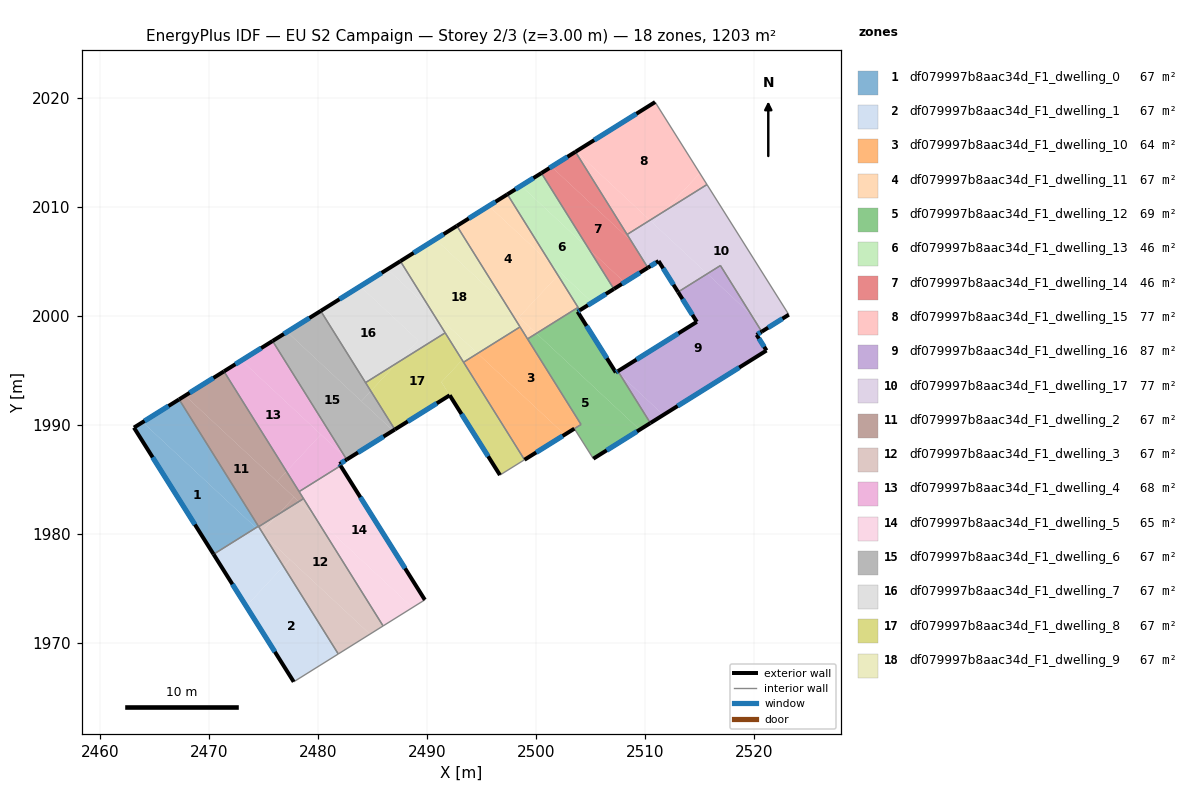
=== STOREY PLAN SPEC (per zone: floor XY polygon, exterior-wall plan segments, windows/doors) ===
zone 1: df079997b8aac34d_F1_dwelling_0  (66.8 m²)
  floor: (2474.28, 1980.59) (2470.39, 1978.16) (2463.09, 1989.78) (2463.89, 1990.28)
  floor: (2467.23, 1992.37) (2474.51, 1980.73) (2474.28, 1980.59) (2463.89, 1990.28)
  exterior wall: (2463.09, 1989.78) – (2470.39, 1978.16)  [13.7 m]
    window: (2464.80, 1987.05) – (2468.68, 1980.89)  [11.6 m²]
  exterior wall: (2467.23, 1992.37) – (2463.09, 1989.78)  [4.9 m]
    window: (2466.26, 1991.76) – (2464.06, 1990.39)  [4.1 m²]
  interior walls: 2
zone 2: df079997b8aac34d_F1_dwelling_1  (66.8 m²)
  floor: (2476.80, 1977.06) (2481.83, 1969.01) (2477.75, 1966.46) (2473.39, 1973.39)
  floor: (2475.04, 1979.88) (2476.80, 1977.06) (2473.39, 1973.39) (2470.39, 1978.16) (2474.28, 1980.59)
  floor: (2474.82, 1980.23) (2475.04, 1979.88) (2474.75, 1980.15)
  floor: (2474.51, 1980.73) (2474.82, 1980.23) (2474.75, 1980.15) (2474.28, 1980.59)
  exterior wall: (2470.39, 1978.16) – (2477.75, 1966.46)  [13.8 m]
    window: (2472.12, 1975.41) – (2476.02, 1969.21)  [11.7 m²]
  interior walls: 4
zone 3: df079997b8aac34d_F1_dwelling_10  (64.5 m²)
  floor: (2502.61, 1989.14) (2498.92, 1986.83) (2493.33, 1995.78) (2494.62, 1996.59)
  floor: (2498.51, 1999.02) (2504.10, 1990.07) (2502.61, 1989.14) (2494.62, 1996.59)
  exterior wall: (2498.92, 1986.83) – (2503.50, 1989.68)  [5.4 m]
    window: (2500.00, 1987.50) – (2502.42, 1989.01)  [4.5 m²]
  interior walls: 5
zone 4: df079997b8aac34d_F1_dwelling_11  (66.8 m²)
  floor: (2501.33, 2004.82) (2502.00, 2003.75) (2498.41, 1999.91) (2497.31, 2000.94) (2492.72, 2008.29) (2495.65, 2010.12)
  floor: (2497.35, 2011.18) (2501.33, 2004.82) (2495.65, 2010.12)
  floor: (2502.00, 2003.75) (2503.83, 2000.81) (2500.01, 1998.42) (2498.41, 1999.91)
  floor: (2499.48, 1998.92) (2498.94, 1998.33) (2497.31, 2000.94)
  floor: (2500.01, 1998.42) (2499.20, 1997.92) (2498.94, 1998.33) (2499.48, 1998.92)
  exterior wall: (2497.35, 2011.18) – (2492.72, 2008.29)  [5.5 m]
    window: (2496.26, 2010.50) – (2493.81, 2008.97)  [4.6 m²]
  interior walls: 4
zone 5: df079997b8aac34d_F1_dwelling_12  (69.2 m²)
  floor: (2509.49, 1989.59) (2505.24, 1986.93) (2503.50, 1989.68) (2504.11, 1990.07) (2499.20, 1997.92) (2500.01, 1998.42)
  floor: (2504.00, 2000.55) (2503.79, 2000.42) (2507.30, 1994.84) (2507.41, 1994.91) (2507.69, 1994.65) (2510.47, 1990.20) (2509.49, 1989.59) (2500.01, 1998.42) (2503.83, 2000.81)
  floor: (2507.49, 1994.96) (2507.69, 1994.65) (2507.41, 1994.91)
  exterior wall: (2503.79, 2000.42) – (2504.00, 2000.55)  [0.2 m]
    window: (2503.84, 2000.45) – (2503.95, 2000.52)  [0.2 m²]
  exterior wall: (2507.30, 1994.84) – (2503.79, 2000.42)  [6.6 m]
    window: (2506.48, 1996.15) – (2504.61, 1999.11)  [5.6 m²]
  exterior wall: (2507.49, 1994.96) – (2507.30, 1994.84)  [0.2 m]
    window: (2507.45, 1994.93) – (2507.35, 1994.87)  [0.2 m²]
  exterior wall: (2505.24, 1986.93) – (2510.47, 1990.20)  [6.2 m]
    window: (2506.46, 1987.70) – (2509.24, 1989.43)  [5.2 m²]
  interior walls: 6
zone 6: df079997b8aac34d_F1_dwelling_13  (46.2 m²)
  floor: (2504.83, 2006.16) (2507.12, 2002.50) (2505.14, 2001.26) (2501.33, 2004.82) (2497.35, 2011.18) (2498.60, 2011.96)
  floor: (2502.22, 2003.99) (2502.00, 2003.75) (2501.33, 2004.82)
  floor: (2500.47, 2013.13) (2504.83, 2006.16) (2498.60, 2011.96)
  floor: (2505.14, 2001.26) (2504.00, 2000.55) (2502.00, 2003.75) (2502.22, 2003.99)
  exterior wall: (2500.47, 2013.13) – (2497.35, 2011.18)  [3.7 m]
    window: (2499.74, 2012.68) – (2498.08, 2011.64)  [3.1 m²]
  exterior wall: (2504.00, 2000.55) – (2507.12, 2002.50)  [3.7 m]
    window: (2504.73, 2001.01) – (2506.39, 2002.04)  [3.1 m²]
  interior walls: 3
zone 7: df079997b8aac34d_F1_dwelling_14  (46.2 m²)
  floor: (2508.72, 2006.89) (2510.24, 2004.45) (2508.10, 2003.11) (2504.83, 2006.16) (2500.47, 2013.13) (2501.40, 2013.71)
  floor: (2508.10, 2003.11) (2507.12, 2002.50) (2504.83, 2006.16)
  floor: (2503.60, 2015.08) (2508.72, 2006.89) (2501.40, 2013.71)
  exterior wall: (2503.59, 2015.08) – (2500.47, 2013.13)  [3.7 m]
    window: (2502.86, 2014.63) – (2501.21, 2013.59)  [3.1 m²]
  exterior wall: (2507.12, 2002.50) – (2510.24, 2004.45)  [3.7 m]
    window: (2507.85, 2002.96) – (2509.51, 2003.99)  [3.1 m²]
  interior walls: 3
zone 8: df079997b8aac34d_F1_dwelling_15  (77.2 m²)
  floor: (2510.90, 2019.65) (2515.01, 2013.12) (2511.75, 2009.64) (2510.42, 2008.80) (2503.65, 2015.12)
  floor: (2515.01, 2013.12) (2515.66, 2012.08) (2511.75, 2009.64)
  floor: (2510.42, 2008.80) (2508.34, 2007.50) (2503.60, 2015.08) (2503.65, 2015.12)
  exterior wall: (2510.90, 2019.65) – (2503.59, 2015.08)  [8.6 m]
    window: (2509.19, 2018.58) – (2505.31, 2016.15)  [7.3 m²]
  interior walls: 3
zone 9: df079997b8aac34d_F1_dwelling_16  (87.5 m²)
  floor: (2519.71, 2000.15) (2520.69, 1998.59) (2520.22, 1998.29) (2521.12, 1996.86) (2511.66, 1990.94) (2507.69, 1994.65) (2507.49, 1994.96) (2514.73, 1999.48) (2513.01, 2002.22) (2515.69, 2003.90)
  floor: (2516.90, 2004.65) (2519.71, 2000.15) (2515.69, 2003.90)
  floor: (2511.66, 1990.94) (2510.47, 1990.20) (2507.69, 1994.65)
  exterior wall: (2521.12, 1996.86) – (2520.22, 1998.29)  [1.7 m]
    window: (2520.91, 1997.19) – (2520.43, 1997.95)  [1.4 m²]
  exterior wall: (2510.47, 1990.20) – (2521.12, 1996.86)  [12.6 m]
    window: (2512.97, 1991.76) – (2518.62, 1995.29)  [10.6 m²]
  exterior wall: (2514.73, 1999.48) – (2507.49, 1994.96)  [8.5 m]
    window: (2513.03, 1998.42) – (2509.19, 1996.02)  [7.2 m²]
  exterior wall: (2513.01, 2002.22) – (2514.73, 1999.48)  [3.2 m]
    window: (2513.41, 2001.58) – (2514.33, 2000.12)  [2.7 m²]
  exterior wall: (2520.22, 1998.29) – (2520.69, 1998.58)  [0.6 m]
    window: (2520.33, 1998.36) – (2520.58, 1998.52)  [0.5 m²]
  interior walls: 3
zone 10: df079997b8aac34d_F1_dwelling_17  (77.2 m²)
  floor: (2515.66, 2012.08) (2523.17, 2000.14) (2521.11, 1998.85) (2519.71, 2000.15) (2516.90, 2004.65) (2515.69, 2003.90) (2510.72, 2008.53) (2511.75, 2009.64)
  floor: (2511.75, 2009.64) (2510.72, 2008.53) (2510.42, 2008.80)
  floor: (2515.69, 2003.90) (2513.01, 2002.22) (2511.22, 2005.06) (2510.24, 2004.45) (2508.34, 2007.50) (2510.42, 2008.80)
  floor: (2521.11, 1998.85) (2520.69, 1998.59) (2519.71, 2000.15)
  exterior wall: (2511.22, 2005.06) – (2513.01, 2002.22)  [3.4 m]
    window: (2511.64, 2004.39) – (2512.59, 2002.89)  [2.8 m²]
  exterior wall: (2510.24, 2004.45) – (2511.22, 2005.06)  [1.2 m]
    window: (2510.47, 2004.59) – (2510.99, 2004.92)  [1.0 m²]
  exterior wall: (2520.69, 1998.58) – (2523.17, 2000.14)  [2.9 m]
    window: (2521.27, 1998.95) – (2522.59, 1999.78)  [2.5 m²]
  interior walls: 5
zone 11: df079997b8aac34d_F1_dwelling_2  (66.8 m²)
  floor: (2477.78, 1983.40) (2476.26, 1981.77) (2474.53, 1980.69) (2467.23, 1992.37) (2467.78, 1992.71)
  floor: (2471.35, 1994.94) (2477.08, 1985.76) (2476.23, 1984.84) (2467.78, 1992.71)
  floor: (2477.08, 1985.76) (2478.65, 1983.26) (2478.21, 1982.99) (2476.23, 1984.84)
  floor: (2478.21, 1982.99) (2476.26, 1981.77) (2477.78, 1983.40)
  exterior wall: (2471.35, 1994.94) – (2467.23, 1992.37)  [4.9 m]
    window: (2470.38, 1994.34) – (2468.20, 1992.97)  [4.1 m²]
  interior walls: 5
zone 12: df079997b8aac34d_F1_dwelling_3  (66.8 m²)
  floor: (2479.66, 1981.65) (2485.95, 1971.58) (2484.75, 1970.83) (2475.04, 1979.88) (2474.82, 1980.23) (2476.26, 1981.77) (2478.21, 1982.99)
  floor: (2484.75, 1970.83) (2481.83, 1969.01) (2476.80, 1977.06) (2477.39, 1977.69)
  floor: (2478.65, 1983.26) (2479.66, 1981.65) (2478.21, 1982.99)
  floor: (2477.39, 1977.69) (2476.80, 1977.06) (2475.04, 1979.88)
  floor: (2476.26, 1981.77) (2474.82, 1980.23) (2474.53, 1980.69)
  interior walls: 4
zone 13: df079997b8aac34d_F1_dwelling_4  (68.3 m²)
  floor: (2480.24, 1989.15) (2477.08, 1985.76) (2471.35, 1994.94) (2472.95, 1995.94)
  floor: (2475.81, 1997.73) (2482.46, 1987.08) (2472.95, 1995.94)
  floor: (2482.46, 1987.08) (2482.61, 1986.85) (2481.95, 1986.44) (2482.04, 1986.28) (2478.24, 1983.91) (2477.08, 1985.76) (2480.24, 1989.15)
  exterior wall: (2475.81, 1997.73) – (2471.35, 1994.94)  [5.3 m]
    window: (2474.76, 1997.07) – (2472.39, 1995.60)  [4.4 m²]
  exterior wall: (2481.95, 1986.44) – (2482.61, 1986.85)  [0.8 m]
    window: (2482.10, 1986.53) – (2482.45, 1986.75)  [0.7 m²]
  exterior wall: (2482.04, 1986.28) – (2481.95, 1986.44)  [0.2 m]
    window: (2482.02, 1986.32) – (2481.97, 1986.40)  [0.2 m²]
  interior walls: 3
zone 14: df079997b8aac34d_F1_dwelling_5  (65.4 m²)
  floor: (2482.04, 1986.28) (2489.78, 1973.98) (2488.64, 1973.27) (2479.66, 1981.65) (2478.24, 1983.91)
  floor: (2488.64, 1973.27) (2485.95, 1971.58) (2479.66, 1981.65)
  exterior wall: (2489.78, 1973.98) – (2482.04, 1986.28)  [14.5 m]
    window: (2487.96, 1976.87) – (2483.86, 1983.39)  [12.3 m²]
  interior walls: 4
zone 15: df079997b8aac34d_F1_dwelling_6  (66.8 m²)
  floor: (2486.86, 1989.50) (2482.67, 1986.89) (2482.46, 1987.08) (2475.81, 1997.73) (2477.14, 1998.56)
  floor: (2480.23, 2000.49) (2484.82, 1993.13) (2483.96, 1992.20) (2477.14, 1998.56)
  floor: (2484.82, 1993.13) (2487.03, 1989.61) (2486.86, 1989.50) (2483.96, 1992.20)
  floor: (2482.67, 1986.89) (2482.61, 1986.85) (2482.46, 1987.08)
  exterior wall: (2482.61, 1986.85) – (2487.03, 1989.61)  [5.2 m]
    window: (2483.65, 1987.50) – (2485.99, 1988.96)  [4.4 m²]
  exterior wall: (2480.22, 2000.49) – (2475.81, 1997.73)  [5.2 m]
    window: (2479.19, 1999.84) – (2476.84, 1998.37)  [4.4 m²]
  interior walls: 3
zone 16: df079997b8aac34d_F1_dwelling_7  (66.8 m²)
  floor: (2489.16, 1997.79) (2487.23, 1995.72) (2484.34, 1993.91) (2480.23, 2000.49) (2483.84, 2002.74)
  floor: (2490.31, 2000.60) (2491.64, 1998.47) (2487.23, 1995.72) (2489.16, 1997.79) (2483.84, 2002.74) (2486.34, 2004.31)
  floor: (2487.53, 2005.05) (2490.31, 2000.60) (2486.34, 2004.31)
  exterior wall: (2487.53, 2005.05) – (2480.22, 2000.49)  [8.6 m]
    window: (2485.82, 2003.98) – (2481.94, 2001.56)  [7.3 m²]
  interior walls: 3
zone 17: df079997b8aac34d_F1_dwelling_8  (66.8 m²)
  floor: (2491.64, 1998.47) (2493.20, 1995.99) (2491.30, 1993.95) (2492.06, 1992.75) (2487.03, 1989.61) (2484.82, 1993.13) (2487.23, 1995.72)
  floor: (2493.20, 1995.99) (2498.92, 1986.83) (2496.67, 1985.43) (2491.30, 1993.95)
  floor: (2487.23, 1995.72) (2484.82, 1993.13) (2484.34, 1993.91)
  floor: (2492.06, 1992.75) (2491.30, 1993.95) (2496.67, 1985.43)
  exterior wall: (2492.06, 1992.75) – (2496.67, 1985.43)  [8.7 m]
    window: (2493.14, 1991.03) – (2495.59, 1987.15)  [7.3 m²]
  exterior wall: (2487.03, 1989.61) – (2492.06, 1992.75)  [5.9 m]
    window: (2488.21, 1990.34) – (2490.88, 1992.01)  [5.0 m²]
  interior walls: 5
zone 18: df079997b8aac34d_F1_dwelling_9  (66.8 m²)
  floor: (2497.31, 2000.94) (2498.51, 1999.02) (2494.62, 1996.59) (2490.31, 2000.60) (2487.53, 2005.05) (2490.75, 2007.06)
  floor: (2492.72, 2008.29) (2497.31, 2000.94) (2490.75, 2007.06)
  floor: (2494.16, 1997.02) (2493.20, 1995.99) (2490.31, 2000.60)
  floor: (2494.62, 1996.59) (2493.33, 1995.78) (2493.20, 1995.99) (2494.16, 1997.02)
  exterior wall: (2492.72, 2008.29) – (2487.53, 2005.05)  [6.1 m]
    window: (2491.50, 2007.53) – (2488.75, 2005.81)  [5.2 m²]
  interior walls: 4

=== DERIVED (storey summary) ===
Building: EU S2 Campaign
Storey: 2 of 3  (floor level z = 3.00 m)
Storey gross floor area: 1202.9 m²
Zones on this storey: 18
  - df079997b8aac34d_F1_dwelling_0: floor 66.8 m²; exterior wall 18.6 m (55.8 m²); 2 window(s) 15.7 m²; WWR 28.1%
  - df079997b8aac34d_F1_dwelling_1: floor 66.8 m²; exterior wall 13.8 m (41.5 m²); 1 window(s) 11.7 m²; WWR 28.1%
  - df079997b8aac34d_F1_dwelling_10: floor 64.5 m²; exterior wall 5.4 m (16.2 m²); 1 window(s) 4.5 m²; WWR 28.1%
  - df079997b8aac34d_F1_dwelling_11: floor 66.8 m²; exterior wall 5.5 m (16.4 m²); 1 window(s) 4.6 m²; WWR 28.1%
  - df079997b8aac34d_F1_dwelling_12: floor 69.2 m²; exterior wall 13.2 m (39.7 m²); 4 window(s) 11.2 m²; WWR 28.1%
  - df079997b8aac34d_F1_dwelling_13: floor 46.2 m²; exterior wall 7.4 m (22.1 m²); 2 window(s) 6.2 m²; WWR 28.1%
  - df079997b8aac34d_F1_dwelling_14: floor 46.2 m²; exterior wall 7.4 m (22.1 m²); 2 window(s) 6.2 m²; WWR 28.1%
  - df079997b8aac34d_F1_dwelling_15: floor 77.2 m²; exterior wall 8.6 m (25.9 m²); 1 window(s) 7.3 m²; WWR 28.1%
  - df079997b8aac34d_F1_dwelling_16: floor 87.5 m²; exterior wall 26.6 m (79.8 m²); 5 window(s) 22.4 m²; WWR 28.1%
  - df079997b8aac34d_F1_dwelling_17: floor 77.2 m²; exterior wall 7.4 m (22.3 m²); 3 window(s) 6.3 m²; WWR 28.1%
  - df079997b8aac34d_F1_dwelling_2: floor 66.8 m²; exterior wall 4.9 m (14.6 m²); 1 window(s) 4.1 m²; WWR 28.1%
  - df079997b8aac34d_F1_dwelling_3: floor 66.8 m²
  - df079997b8aac34d_F1_dwelling_4: floor 68.3 m²; exterior wall 6.2 m (18.6 m²); 3 window(s) 5.2 m²; WWR 28.1%
  - df079997b8aac34d_F1_dwelling_5: floor 65.4 m²; exterior wall 14.5 m (43.6 m²); 1 window(s) 12.3 m²; WWR 28.1%
  - df079997b8aac34d_F1_dwelling_6: floor 66.8 m²; exterior wall 10.4 m (31.3 m²); 2 window(s) 8.8 m²; WWR 28.1%
  - df079997b8aac34d_F1_dwelling_7: floor 66.8 m²; exterior wall 8.6 m (25.8 m²); 1 window(s) 7.3 m²; WWR 28.1%
  - df079997b8aac34d_F1_dwelling_8: floor 66.8 m²; exterior wall 14.6 m (43.7 m²); 2 window(s) 12.3 m²; WWR 28.1%
  - df079997b8aac34d_F1_dwelling_9: floor 66.8 m²; exterior wall 6.1 m (18.3 m²); 1 window(s) 5.2 m²; WWR 28.1%
Zone adjacency (shared interzone walls):
  - df079997b8aac34d_F1_dwelling_0 ↔ df079997b8aac34d_F1_dwelling_1
  - df079997b8aac34d_F1_dwelling_0 ↔ df079997b8aac34d_F1_dwelling_2
  - df079997b8aac34d_F1_dwelling_1 ↔ df079997b8aac34d_F1_dwelling_2
  - df079997b8aac34d_F1_dwelling_1 ↔ df079997b8aac34d_F1_dwelling_3
  - df079997b8aac34d_F1_dwelling_10 ↔ df079997b8aac34d_F1_dwelling_11
  - df079997b8aac34d_F1_dwelling_10 ↔ df079997b8aac34d_F1_dwelling_12
  - df079997b8aac34d_F1_dwelling_10 ↔ df079997b8aac34d_F1_dwelling_8
  - df079997b8aac34d_F1_dwelling_10 ↔ df079997b8aac34d_F1_dwelling_9
  - df079997b8aac34d_F1_dwelling_11 ↔ df079997b8aac34d_F1_dwelling_12
  - df079997b8aac34d_F1_dwelling_11 ↔ df079997b8aac34d_F1_dwelling_13
  - df079997b8aac34d_F1_dwelling_11 ↔ df079997b8aac34d_F1_dwelling_9
  - df079997b8aac34d_F1_dwelling_12 ↔ df079997b8aac34d_F1_dwelling_13
  - df079997b8aac34d_F1_dwelling_12 ↔ df079997b8aac34d_F1_dwelling_16
  - df079997b8aac34d_F1_dwelling_13 ↔ df079997b8aac34d_F1_dwelling_14
  - df079997b8aac34d_F1_dwelling_14 ↔ df079997b8aac34d_F1_dwelling_15
  - df079997b8aac34d_F1_dwelling_14 ↔ df079997b8aac34d_F1_dwelling_17
  - df079997b8aac34d_F1_dwelling_15 ↔ df079997b8aac34d_F1_dwelling_17
  - df079997b8aac34d_F1_dwelling_16 ↔ df079997b8aac34d_F1_dwelling_17
  - df079997b8aac34d_F1_dwelling_2 ↔ df079997b8aac34d_F1_dwelling_3
  - df079997b8aac34d_F1_dwelling_2 ↔ df079997b8aac34d_F1_dwelling_4
  - df079997b8aac34d_F1_dwelling_2 ↔ df079997b8aac34d_F1_dwelling_5
  - df079997b8aac34d_F1_dwelling_3 ↔ df079997b8aac34d_F1_dwelling_5
  - df079997b8aac34d_F1_dwelling_4 ↔ df079997b8aac34d_F1_dwelling_5
  - df079997b8aac34d_F1_dwelling_4 ↔ df079997b8aac34d_F1_dwelling_6
  - df079997b8aac34d_F1_dwelling_6 ↔ df079997b8aac34d_F1_dwelling_7
  - df079997b8aac34d_F1_dwelling_6 ↔ df079997b8aac34d_F1_dwelling_8
  - df079997b8aac34d_F1_dwelling_7 ↔ df079997b8aac34d_F1_dwelling_8
  - df079997b8aac34d_F1_dwelling_7 ↔ df079997b8aac34d_F1_dwelling_9
  - df079997b8aac34d_F1_dwelling_8 ↔ df079997b8aac34d_F1_dwelling_9